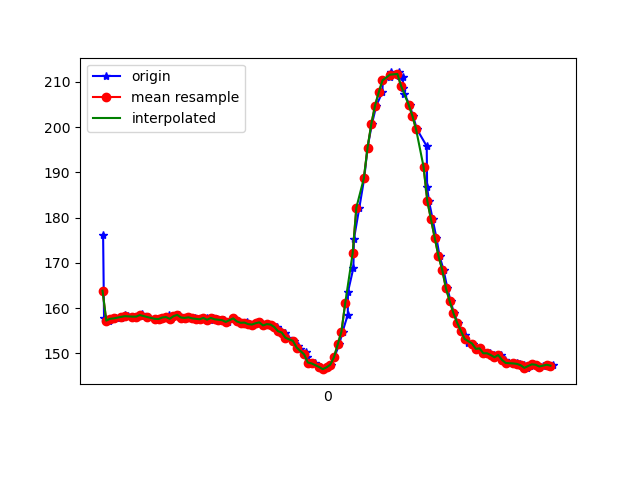

The file beside this chart, header and first rows:
1617837591943, 533235551211397, 176.17188, -269.14062, -79.39453
1617837591948, 533235573675077, 157.7, -237.1, -54.69
1617837591957, 533235589668240, 157.6, -236.6, -53.71
1617837591976, 533235608621970, 157.2, -237.5, -54.69
1617837591995, 533235627697784, 157.6, -237.5, -54.1
1617837592013, 533235646804121, 157.7, -237.9, -53.61
1617837592041, 533235665818893, 157.7, -237.4, -54
1617837592058, 533235684864187, 158.4, -237.2, -54
1617837592077, 533235703970523, 158.2, -237, -54.3
1617837592103, 533235723321029, 158.1, -237.5, -54.69
1617837592125, 533235742763100, 158.1, -237.7, -54.1
1617837592145, 533235762174649, 158.3, -237.3, -54.1
1617837592150, 533235781555677, 158.6, -237.5, -54.1
1617837592184, 533235800600971, 158, -237.9, -54.39
1617837592237, 533235820012520, 157.6, -237.7, -54.1
1617837592240, 533235839118856, 157.5, -237, -54.49
1617837592243, 533235858316757, 157.6, -237.3, -54.1
1617837592269, 533235877667263, 157.9, -237.1, -53.32
1617837592294, 533235896926206, 158.4, -237.8, -54
1617837592299, 533235916154627, 157.6, -237.8, -54.3
1617837592308, 533235935566177, 157.6, -237.6, -54.3
1617837592331, 533235954489385, 158.2, -237.6, -55.57
1617837592351, 533235973900934, 158.5, -237.8, -55.08
1617837592366, 533235993251441, 157.9, -237.7, -54.39
1617837592388, 533236012815597, 157.8, -238, -54.3
1617837592403, 533236031647241, 158, -237.9, -54.88
1617837592418, 533236050906184, 157.9, -237.5, -54.39
1617837592438, 533236069859914, 157.7, -238.3, -55.47
1617837592458, 533236089301984, 157.6, -238.3, -54.39
1617837592479, 533236108072586, 157.5, -237.7, -54.39
1617837592498, 533236127301008, 157.8, -237.3, -54.1
1617837592514, 533236146407344, 157.4, -237.4, -53.42
1617837592532, 533236165452637, 157.8, -237.3, -53.61
1617837592551, 533236184497931, 157.5, -237.2, -53.12
1617837592570, 533236203482182, 157.4, -237.3, -52.44
1617837592593, 533236222527476, 157.3, -237.5, -54.1
1617837592611, 533236241633812, 156.9, -237.3, -53.03
1617837592645, 533236260892755, 157.7, -237.2, -54
1617837592666, 533236280212740, 157, -237.3, -52.44
1617837592682, 533236299410640, 156.7, -237.2, -52.64
1617837592708, 533236318639061, 156.7, -237.4, -52.64
1617837592712, 533236337836962, 156.8, -236.9, -53.61
1617837592724, 533236356943298, 156.4, -237.1, -52.73
1617837592746, 533236376019113, 156.3, -237.2, -52.05
1617837592763, 533236395430662, 156.6, -236.9, -52.73
1617837592781, 533236414445434, 156.8, -237.4, -52.34
1617837592801, 533236433612813, 156.2, -236.4, -51.76
1617837592821, 533236452810713, 156.4, -236.7, -51.66
1617837592842, 533236471978092, 156.3, -236.6, -52.05
1617837592862, 533236491145471, 155.9, -236.7, -51.66
1617837592877, 533236510343371, 155.8, -237.5, -52.25
1617837592897, 533236529541271, 154.9, -238.5, -51.95
1617837592916, 533236548678129, 154.6, -239.1, -53.03
1617837592935, 533236568242285, 153.4, -239.7, -52.64
1617837592965, 533236587379142, 152.7, -240.6, -53.32
1617837592985, 533236606485478, 151.7, -240.9, -52.34
1617837592999, 533236625652857, 150.9, -241.8, -52.44
1617837593032, 533236644728672, 150.3, -242.1, -52.05
1617837593036, 533236663804487, 149.2, -243.2, -51.56
1617837593059, 533236683002387, 147.9, -243.5, -51.17
1617837593078, 533236702322372, 147.8, -243.6, -51.27
... 66 more rows
